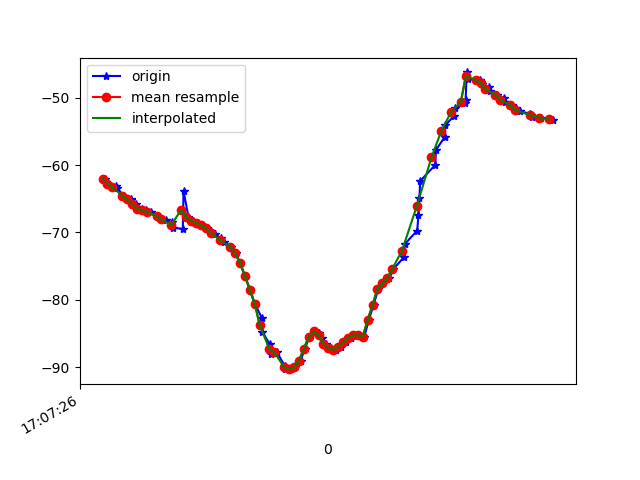

The table this chart was drawn from, first rows:
1618852046669, 1547742505590417, -61.976837, 9.120847, -16.084887
1618852046683, 1547742524821187, -62.75, 9.773, -16.99
1618852046716, 1547742544051957, -63.08, 9.954, -17.29
1618852046718, 1547742563282727, -63.41, 10.32, -16.91
1618852046748, 1547742582513497, -64.55, 11.47, -17.43
1618852046774, 1547742601744267, -64.95, 11.75, -18.03
1618852046777, 1547742620975037, -65.23, 12.06, -17.49
1618852046798, 1547742640205807, -65.76, 12.74, -16.96
1618852046819, 1547742659436577, -66.44, 13.34, -17.66
1618852046836, 1547742678667347, -66.68, 13.54, -17.73
1618852046856, 1547742697898117, -66.93, 13.78, -17.18
1618852046880, 1547742717128887, -67.56, 14.5, -16.59
1618852046901, 1547742736359657, -67.99, 14.96, -17.4
1618852046919, 1547742755590427, -68.15, 15.06, -17.41
1618852046941, 1547742774821197, -68.48, 15.34, -16.68
1618852046945, 1547742794051967, -69.29, 16.11, -17
1618852046987, 1547742813282737, -69.47, 16.31, -17.47
1618852046990, 1547742832513507, -63.83, 12.32, -17.15
1618852047010, 1547742851744277, -67.7, 16.56, -17.59
1618852047028, 1547742870975047, -68.26, 17.32, -17.78
1618852047050, 1547742890205817, -68.53, 17.64, -17.94
1618852047066, 1547742909436587, -68.91, 17.91, -18.03
1618852047087, 1547742928667357, -69.35, 18.23, -18.04
1618852047101, 1547742947898127, -69.8, 18.67, -17.99
1618852047119, 1547742967128897, -70.3, 19.27, -17.82
1618852047143, 1547742986359667, -70.85, 20.01, -17.43
1618852047155, 1547743005590437, -71.42, 20.87, -16.68
1618852047183, 1547743024821207, -72.13, 21.73, -15.45
1618852047203, 1547743044051977, -73.1, 22.54, -13.65
1618852047220, 1547743063282747, -74.5, 23.25, -11.02
1618852047240, 1547743082513517, -76.46, 23.9, -7.284
1618852047262, 1547743101744287, -78.58, 24.23, -2.626
1618852047280, 1547743120975057, -80.6, 24.16, 2.719
1618852047309, 1547743140205827, -82.7, 23.8, 8.708
1618852047311, 1547743159436597, -84.77, 23.02, 15.19
1618852047342, 1547743178667367, -86.65, 21.86, 21.93
1618852047345, 1547743197898137, -88.09, 20.24, 28.79
1618852047371, 1547743217128907, -87.82, 18.38, 29.08
1618852047402, 1547743236359677, -89.82, 16.23, 41.48
1618852047404, 1547743255590447, -90.24, 13.87, 49.82
1618852047426, 1547743274821217, -90.32, 11.87, 56.54
1618852047446, 1547743294051987, -90.03, 9.944, 62.75
1618852047467, 1547743313282757, -89.05, 8.189, 68.26
1618852047484, 1547743332513527, -87.28, 6.649, 72.89
1618852047503, 1547743351744297, -85.5, 5.34, 76.51
1618852047524, 1547743370975067, -84.71, 4.213, 79.1
1618852047542, 1547743390205837, -84.95, 3.191, 80.72
1618852047556, 1547743409436607, -85.68, 2.309, 81.42
1618852047571, 1547743428667377, -86.52, 1.533, 81.26
1618852047591, 1547743447898147, -87.24, 0.8475, 80.44
1618852047613, 1547743467128917, -87.43, 0.2466, 79.14
1618852047630, 1547743486359687, -87.01, -0.3701, 77.35
1618852047651, 1547743505590457, -86.32, -1.069, 75.09
1618852047672, 1547743524821227, -85.67, -1.801, 72.44
1618852047685, 1547743544051997, -85.3, -2.421, 69.38
1618852047706, 1547743563282767, -85.27, -2.796, 65.84
1618852047726, 1547743582513537, -85.52, -2.744, 61.88
1618852047745, 1547743601744307, -82.98, 5.003, 64.56
1618852047764, 1547743620975077, -80.79, 2.595, 56.66
1618852047784, 1547743640205847, -78.33, 0.5116, 48.74
1618852047804, 1547743659436617, -77.57, 1.425, 43.15
... 35 more rows
